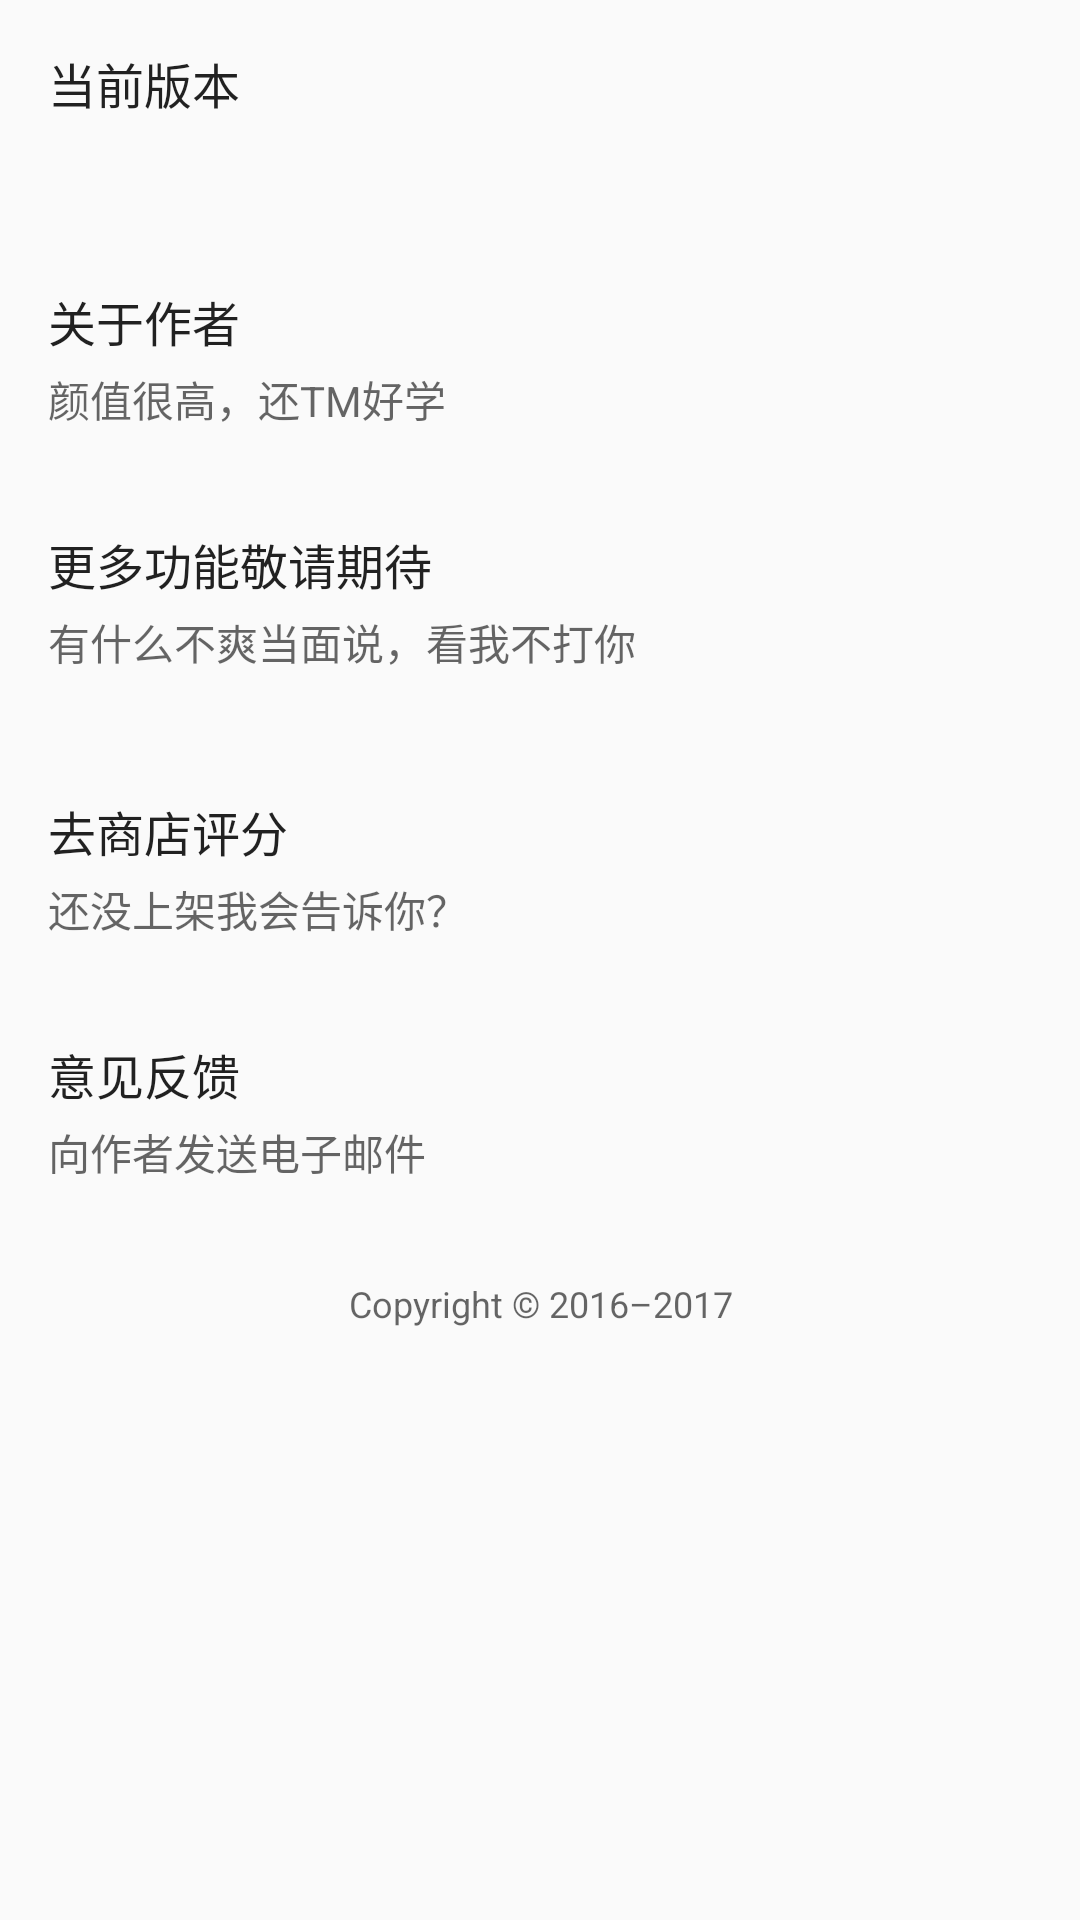

Write the Android layout XML for this screen, with the resource values it uses.
<!-- AndroidManifest.xml: application theme AppTheme -->
<!-- res/layout/activity_about_content.xml -->
<?xml version="1.0" encoding="utf-8"?>
<LinearLayout xmlns:android="http://schemas.android.com/apk/res/android"
              xmlns:tools="http://schemas.android.com/tools"
              android:layout_width="match_parent"
              android:layout_height="match_parent"
              android:orientation="vertical">

    <LinearLayout
        android:id="@+id/about_btn_version"
        android:layout_width="match_parent"
        android:layout_height="wrap_content"
        android:orientation="vertical"
        android:padding="16dp">

        <TextView
            android:layout_width="match_parent"
            android:layout_height="wrap_content"
            android:text="@string/current_version"
            android:textColor="?android:attr/textColorPrimary"
            android:textSize="16sp"/>

        <TextView
            android:id="@+id/about_tv_version"
            android:layout_width="match_parent"
            android:layout_height="wrap_content"
            android:layout_marginTop="4dp"
            android:singleLine="true"
            android:textColor="?android:attr/textColorSecondary"
            android:textSize="14sp"
            tools:text="0.0-alpha-build"/>

    </LinearLayout>

    <View style="@style/AppWidget.DeepLine"/>

    <LinearLayout
        android:layout_width="match_parent"
        android:layout_height="wrap_content"
        android:orientation="vertical"
        android:padding="16dp"
        >

        <TextView
            android:layout_width="match_parent"
            android:layout_height="wrap_content"
            android:text="@string/about_author"
            android:textColor="?android:attr/textColorPrimary"
            android:textSize="16sp"/>

        <TextView
            android:layout_width="match_parent"
            android:layout_height="wrap_content"
            android:layout_marginTop="4dp"
            android:singleLine="true"
            android:text="@string/msg_author"
            android:textColor="?android:attr/textColorSecondary"
            android:textSize="14sp"/>

    </LinearLayout>

    <View style="@style/AppWidget.DeepLine"/>

    <LinearLayout
        android:layout_width="match_parent"
        android:layout_height="wrap_content"
        android:orientation="vertical"
        android:padding="16dp"
        >

        <TextView
            android:layout_width="match_parent"
            android:layout_height="wrap_content"
            android:text="@string/hope"
            android:textColor="?android:attr/textColorPrimary"
            android:textSize="16sp"/>

        <TextView
            android:layout_width="match_parent"
            android:layout_height="wrap_content"
            android:layout_marginTop="4dp"
            android:singleLine="true"
            android:text="@string/hope_tip"
            android:textColor="?android:attr/textColorSecondary"
            android:textSize="14sp"/>

    </LinearLayout>


    <View style="@style/AppWidget.ShadowGap"/>

    <View style="@style/AppWidget.DeepLine"/>

    <LinearLayout
        android:id="@+id/about_btn_open_in_app_store"
        android:layout_width="match_parent"
        android:layout_height="wrap_content"
        android:orientation="vertical"
        android:padding="16dp">

        <TextView
            android:layout_width="match_parent"
            android:layout_height="wrap_content"
            android:text="@string/open_in_app_store"
            android:textColor="?android:attr/textColorPrimary"
            android:textSize="16sp"/>

        <TextView
            android:layout_width="match_parent"
            android:layout_height="wrap_content"
            android:layout_marginTop="4dp"
            android:singleLine="true"
            android:text="@string/open_in_app_store_content"
            android:textColor="?android:attr/textColorSecondary"
            android:textSize="14sp"/>

    </LinearLayout>

    <View style="@style/AppWidget.DeepLine"/>

    <LinearLayout
        android:id="@+id/about_btn_advice_feedback"
        android:layout_width="match_parent"
        android:layout_height="wrap_content"
        android:orientation="vertical"
        android:padding="16dp">

        <TextView
            android:layout_width="match_parent"
            android:layout_height="wrap_content"
            android:text="@string/advice_feedback"
            android:textColor="?android:attr/textColorPrimary"
            android:textSize="16sp"/>

        <TextView
            android:layout_width="match_parent"
            android:layout_height="wrap_content"
            android:layout_marginTop="4dp"
            android:singleLine="true"
            android:text="@string/advice_feedback_content"
            android:textColor="?android:attr/textColorSecondary"
            android:textSize="14sp"/>

    </LinearLayout>

    <View style="@style/AppWidget.ShadowGap"/>

    <TextView
        android:layout_width="match_parent"
        android:layout_height="wrap_content"
        android:layout_marginBottom="8dp"
        android:gravity="center"
        android:padding="8dp"
        android:text="@string/about_copyright"
        android:textColor="?android:attr/textColorSecondary"
        android:textSize="12sp"/>

</LinearLayout>
<!-- resources referenced by this layout -->
<resources>
  <string name="about_author">关于作者</string>
  <string name="about_copyright">Copyright © 2016–2017</string>
  <string name="advice_feedback">意见反馈</string>
  <string name="advice_feedback_content">向作者发送电子邮件</string>
  <string name="current_version">当前版本</string>
  <string name="hope">更多功能敬请期待</string>
  <string name="hope_tip">有什么不爽当面说，看我不打你</string>
  <string name="msg_author">颜值很高，还TM好学</string>
  <string name="open_in_app_store">去商店评分</string>
  <string name="open_in_app_store_content">还没上架我会告诉你？</string>
  <style name="AppWidget.DeepLine">
          <item name="android:layout_width">match_parent</item>
          <item name="android:layout_height">1dp</item>
          <item name="android:background">@drawable/gap_shadow</item>
      </style>
  <style name="AppWidget.ShadowGap">
          <item name="android:layout_width">match_parent</item>
          <item name="android:layout_height">@dimen/shadow_gap_elevation</item>
          <item name="android:layout_marginBottom">@dimen/shadow_gap_margin_fill</item>
          <item name="android:background">@drawable/gap_shadow</item>
      </style>
  <style name="AppTheme" parent="Theme.AppCompat.Light.DarkActionBar">
          
          <item name="colorPrimary">@color/colorPrimary</item>
          <item name="colorPrimaryDark">@color/colorPrimaryDark</item>
          <item name="colorAccent">@color/colorAccent</item>
      </style>
  <dimen name="shadow_gap_elevation">2dp</dimen>
  <dimen name="shadow_gap_margin_fill">6dp</dimen>
  <color name="colorPrimary">#212121</color>
  <color name="colorPrimaryDark">#212121</color>
  <color name="colorAccent">#2caf7f</color>
</resources>
